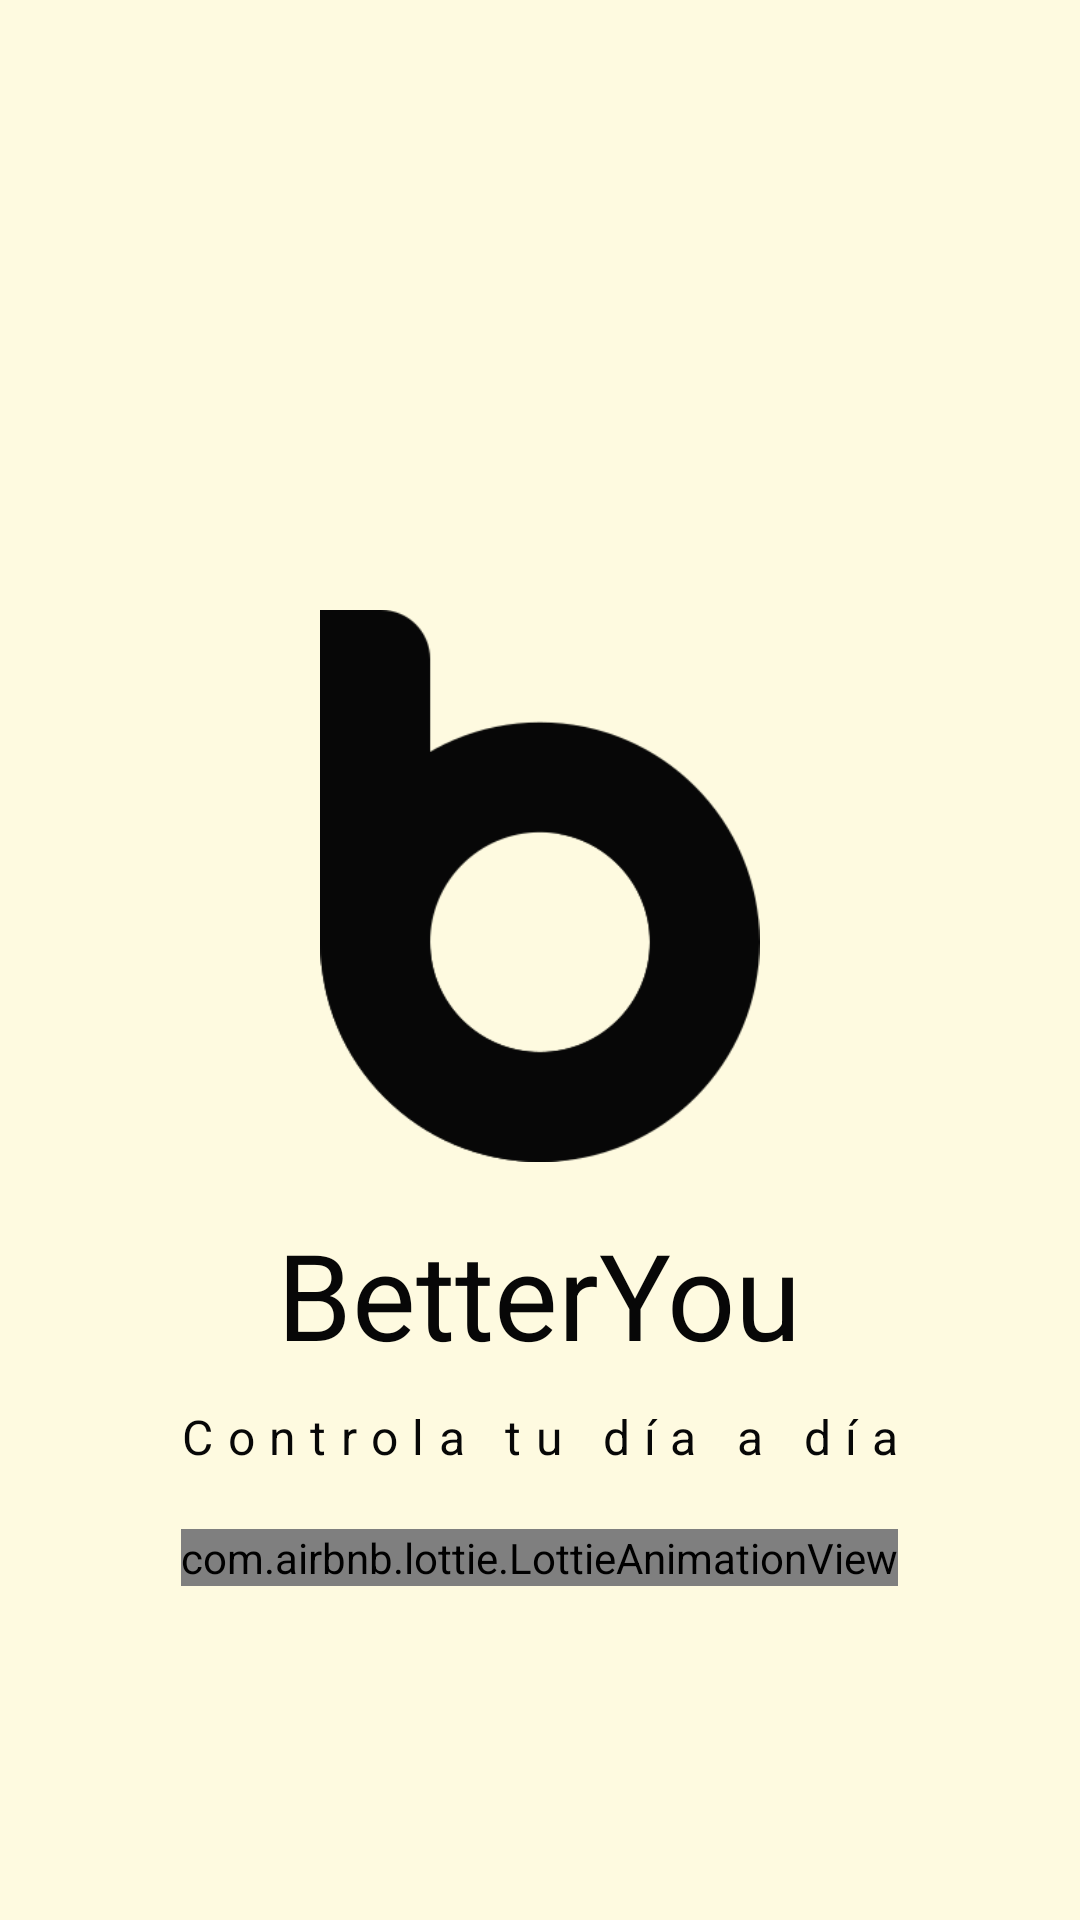

Android layout source for this screen:
<!-- AndroidManifest.xml: application theme Theme.TFG_SH -->
<!-- res/layout/activity_pantalla_inicio.xml -->
<?xml version="1.0" encoding="utf-8"?>
<RelativeLayout xmlns:android="http://schemas.android.com/apk/res/android"
    xmlns:tools="http://schemas.android.com/tools"
    xmlns:app="http://schemas.android.com/apk/res-auto"
    android:layout_width="match_parent"
    android:background="?attr/background"
    android:gravity="center_vertical"
    android:layout_height="match_parent"
    tools:context=".PantallaInicio">

    <ImageView
        android:layout_width="wrap_content"
        android:layout_height="wrap_content"
        android:src="@drawable/betteryou_logo"
        android:layout_above="@id/betterYou"
        android:layout_centerInParent="true"
        android:layout_marginBottom="-75dp"
        android:scaleX="0.5"
        android:scaleY="0.5"/>

    <TextView
        android:id="@+id/betterYou"
        android:layout_width="wrap_content"
        android:layout_height="wrap_content"

        android:layout_centerInParent="true"
        android:fontFamily="sans-serif"
        android:text="BetterYou"
        android:textColor="?attr/textFillColor"
        android:textSize="40sp" />

    <TextView
        android:id="@+id/textview2"
        android:layout_width="wrap_content"
        android:layout_height="wrap_content"
        android:layout_below="@id/betterYou"
        android:layout_centerHorizontal="true"
        android:text="Controla tu día a día"
        android:textColor="?attr/textFillColor"
        android:layout_marginTop="10dp"
        android:layout_marginBottom="10dp"
        android:textSize="16sp"
        android:letterSpacing="0.3"
        android:fontFamily="sans-serif"/>

    <com.airbnb.lottie.LottieAnimationView
        android:id="@+id/animation"
        android:layout_width="wrap_content"
        android:layout_height="wrap_content"
        android:layout_gravity="center"
        android:layout_marginTop="10dp"
        android:layout_centerHorizontal="true"
        android:layout_below="@id/textview2"
        app:lottie_fileName="horizontal-loading.json"
        app:lottie_autoPlay="true"
        app:lottie_loop="true"/>

</RelativeLayout>
<!-- resources referenced by this layout -->
<resources>
  <!-- drawable betteryou_logo: png bitmap (drawable, 26574 bytes) -->
  <style name="Theme.TFG_SH" parent="Theme.AppCompat.Light">
          <item name="windowActionBar">false</item>
          <item name="windowNoTitle">true</item>
          
          <item name="background">@color/background</item>
          <item name="colorPrimary">@color/primary</item>
          <item name="colorPrimaryDark">@color/primaryDark</item>
          <item name="colorContainer">@color/colorContainer</item>
          <item name="colorPrimaryVariant">@color/primaryVariant</item>
          <item name="colorOnPrimary">@color/background</item>
          <item name="colorSurface">@color/background</item>
          <item name="textFillColor">@color/negro</item>
          <item name="tint">@color/negro</item>
          
          <item name="colorSecondary">@color/secondary</item>
          <item name="colorSecondaryVariant">@color/secondaryVariant</item>
          
          <item name="android:windowLightNavigationBar">true</item>
          <item name="android:statusBarColor">@color/secondary</item>
          <item name="navigationIconTint">@color/negro</item>
          <item name="navigationIcon">@color/primaryDark</item>
          <item name="android:navigationBarColor">@color/secondary</item>
          <item name="hintTextColor">@color/dark_grey</item>
          
          <item name="android:timePickerDialogTheme">@style/TimePicker</item>
      </style>
  <color name="background">#FEFAE0</color>
  <color name="primary">#CCD5AE</color>
  <color name="primaryDark">#A16931</color>
  <color name="colorContainer">#CCD59D</color>
  <color name="primaryVariant">#DDB791</color>
  <color name="negro">#070707</color>
  <color name="secondary">#D4A373</color>
  <color name="secondaryVariant">#ADC178</color>
  <color name="dark_grey">#373737</color>
  <style name="TimePicker" parent="@style/Theme.AppCompat.Light.Dialog">
          <item name="android:timePickerStyle">@style/TimePickerDialogStyle</item>
          <item name="colorAccent">@color/primaryDark</item>
      </style>
  <style name="TimePickerDialogStyle" parent="@android:style/Widget.Material.Light.TimePicker">
          <item name="colorAccent">@color/primaryDark</item>
          <item name="android:timePickerMode">clock</item>
          <item name="android:headerBackground">@color/primaryDark</item>
          <item name="android:headerTimeTextAppearance">@style/TextAppearance.TimePickerDialogStyle.TimeLabel</item>
          <item name="android:numbersTextColor">@color/primaryDark</item>
          <item name="android:numbersSelectorColor">@color/colorContainer</item>
          <item name="android:numbersBackgroundColor">@color/background</item>
          <item name="android:textColorPrimary">@color/primaryDark</item>
          <item name="android:textColorSecondary">@color/primaryDark</item>
          <item name="android:colorControlHighlight">@color/secondaryVariant</item>
          <item name="android:colorControlActivated">@color/secondaryVariant</item>
          <item name="android:colorControlNormal">@color/primaryDark</item>
      </style>
  <style name="TextAppearance.TimePickerDialogStyle.TimeLabel" parent="@android:style/TextAppearance.Material">
          <item name="android:textSize">16sp</item>
          <item name="android:textColor">@color/background</item>
      </style>
</resources>
